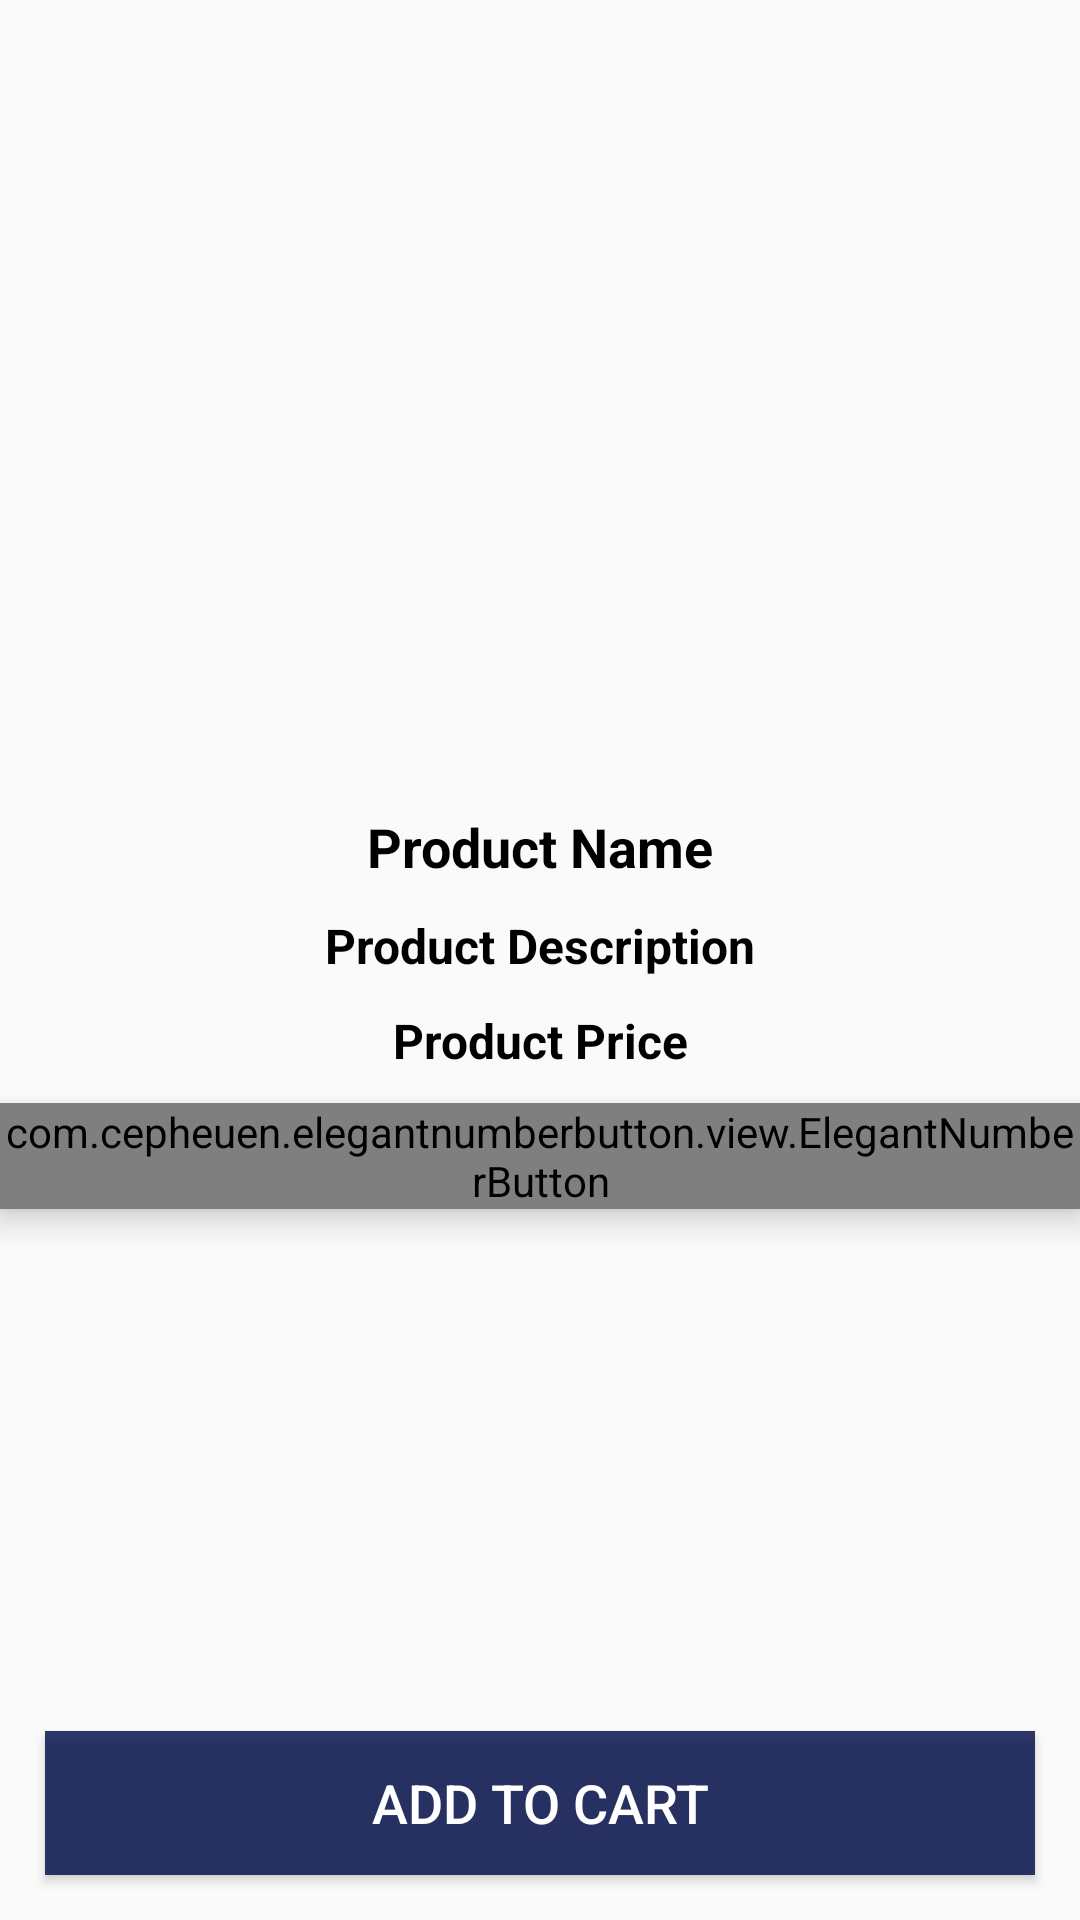

Produce the Android XML layout that renders to this screen, including the resource entries it uses.
<!-- AndroidManifest.xml: application theme AppTheme -->
<!-- res/layout/activity_product_details.xml -->
<?xml version="1.0" encoding="utf-8"?>

<RelativeLayout xmlns:android="http://schemas.android.com/apk/res/android"
    xmlns:app="http://schemas.android.com/apk/res-auto"
    xmlns:tools="http://schemas.android.com/tools"
    android:layout_width="match_parent"
    android:layout_height="match_parent"
    tools:context=".cart.ProductDetailsActivity">

    <Button
        android:id="@+id/pd_add_to_cart_button"
        android:layout_width="match_parent"
        android:layout_height="wrap_content"
        android:layout_alignParentBottom="true"
        android:layout_margin="15dp"
        android:background="@color/colorPrimaryDark"
        android:text="Add to Cart"
        android:textColor="@android:color/white"
        android:textSize="18dp"

        />

    <ImageView
        android:id="@+id/product_image_details"
        android:layout_width="match_parent"
        android:layout_height="260dp"
        android:scaleType="centerCrop" />

    <TextView
        android:id="@+id/product_description_detail"
        android:layout_width="match_parent"
        android:layout_height="wrap_content"
        android:layout_below="@+id/product_name_details"
        android:layout_marginTop="10dp"
        android:gravity="center"
        android:text="Product Description"
        android:textColor="@android:color/black"
        android:textSize="16sp"
        android:textStyle="bold" />

    <TextView
        android:id="@+id/product_price_detail"
        android:layout_width="match_parent"
        android:layout_height="wrap_content"
        android:layout_below="@+id/product_description_detail"
        android:layout_marginTop="10dp"
        android:gravity="center"
        android:text="Product Price"
        android:textColor="@android:color/black"
        android:textSize="16sp"
        android:textStyle="bold" />

    <TextView
        android:id="@+id/product_name_details"
        android:layout_width="match_parent"
        android:layout_height="wrap_content"
        android:layout_below="@+id/product_image_details"
        android:layout_marginTop="10dp"
        android:gravity="center"
        android:text="Product Name"
        android:textColor="@android:color/black"
        android:textSize="18sp"
        android:textStyle="bold" />

    <com.cepheuen.elegantnumberbutton.view.ElegantNumberButton
        android:id="@+id/number_btn"
        android:layout_width="wrap_content"
        android:layout_height="wrap_content"
        android:layout_below="@id/product_price_detail"
        android:layout_centerHorizontal="true"
        android:layout_marginTop="10dp"
        android:elevation="6dp"
        app:finalNumber="10"
        app:initialNumber="1"
        app:textSize="16dp"></com.cepheuen.elegantnumberbutton.view.ElegantNumberButton>

</RelativeLayout>
<!-- resources referenced by this layout -->
<resources>
  <color name="colorPrimaryDark">#D80A164E</color>
  <style name="AppTheme" parent="Theme.AppCompat.Light.DarkActionBar">
          
          <item name="colorPrimary">#A93226</item>
          <item name="colorPrimaryDark">#641E16</item>
          <item name="colorAccent">#000000</item>
      </style>
</resources>
